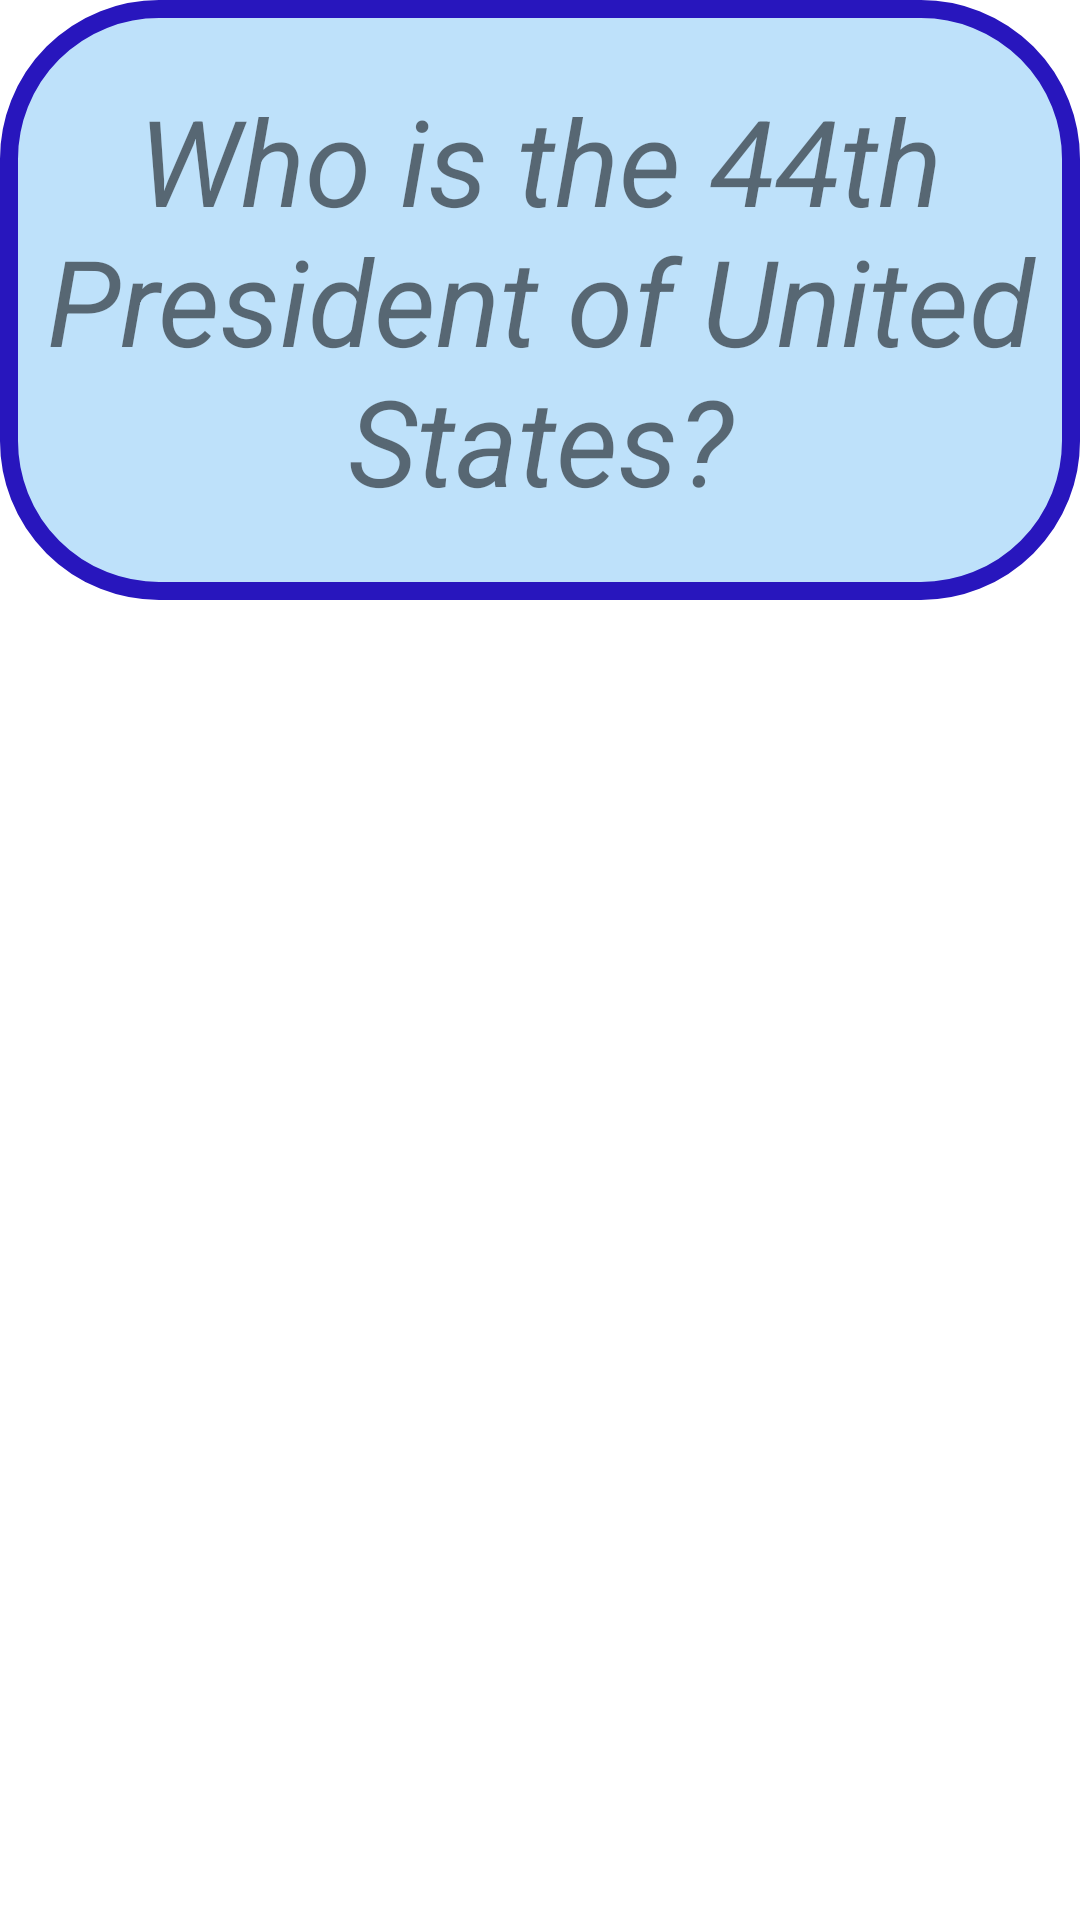

Write the Android layout XML for this screen, with the resource values it uses.
<!-- AndroidManifest.xml: application theme Theme.FlashCard_Fall2022 -->
<!-- res/layout/activity_main.xml -->
<?xml version="1.0" encoding="utf-8"?>
<RelativeLayout xmlns:android="http://schemas.android.com/apk/res/android"
    xmlns:app="http://schemas.android.com/apk/res-auto"
    xmlns:tools="http://schemas.android.com/tools"
    android:layout_width="match_parent"
    android:layout_height="match_parent"
    tools:context=".MainActivity">

    <TextView
        android:id="@+id/flashcard_question"
        android:layout_width="match_parent"
        android:layout_height="200dp"
        android:gravity="center"
        android:text="Who is the 44th President of United States?"
        android:textStyle="italic"
        android:textSize="40sp"
        android:background="@drawable/rounded_border_questions"/>
    <TextView
        android:id="@+id/flashcard_answer"
        android:layout_width="match_parent"
        android:layout_height="200dp"
        android:gravity="center"
        android:text="Barack Obama"
        android:textSize="40sp"
        android:visibility="invisible"
        android:background="@drawable/rounded_border_answers"/>
    <ImageView
        android:id="@+id/add_question_button"
        android:layout_width="wrap_content"
        android:layout_height="wrap_content"
        android:src="@drawable/icon_add"
        android:layout_alignParentBottom="true"
        android:layout_alignParentEnd="true"/>


</RelativeLayout>
<!-- resources referenced by this layout -->
<resources>
  <!-- drawable rounded_border_questions (drawable) -->
  <?xml version="1.0" encoding="utf-8"?>
  <shape xmlns:android="http://schemas.android.com/apk/res/android"
      android:shape = "rectangle">
      <corners android:radius="50dp" />
      <stroke
          android:width="6dp"
          android:color="#2816BD" />
      <solid android:color="#BEE1FA"/>
  
  </shape>
  <style name="Theme.FlashCard_Fall2022" parent="Theme.MaterialComponents.DayNight.DarkActionBar">
          
          <item name="colorPrimary">@color/purple_500</item>
          <item name="colorPrimaryVariant">@color/purple_700</item>
          <item name="colorOnPrimary">@color/white</item>
          
          <item name="colorSecondary">@color/teal_200</item>
          <item name="colorSecondaryVariant">@color/teal_700</item>
          <item name="colorOnSecondary">@color/black</item>
          
          <item name="android:statusBarColor" tools:targetApi="l">?attr/colorPrimaryVariant</item>
          
      </style>
  <!-- not gathered from this repository: default colours our renderer supplied (Android Studio template values) -->
  <color name="purple_500">#FF6200EE</color>
  <color name="purple_700">#FF3700B3</color>
  <color name="teal_200">#FF03DAC5</color>
  <color name="teal_700">#FF018786</color>
  <color name="black">#FF000000</color>
  <color name="white">#FFFFFFFF</color>
</resources>
